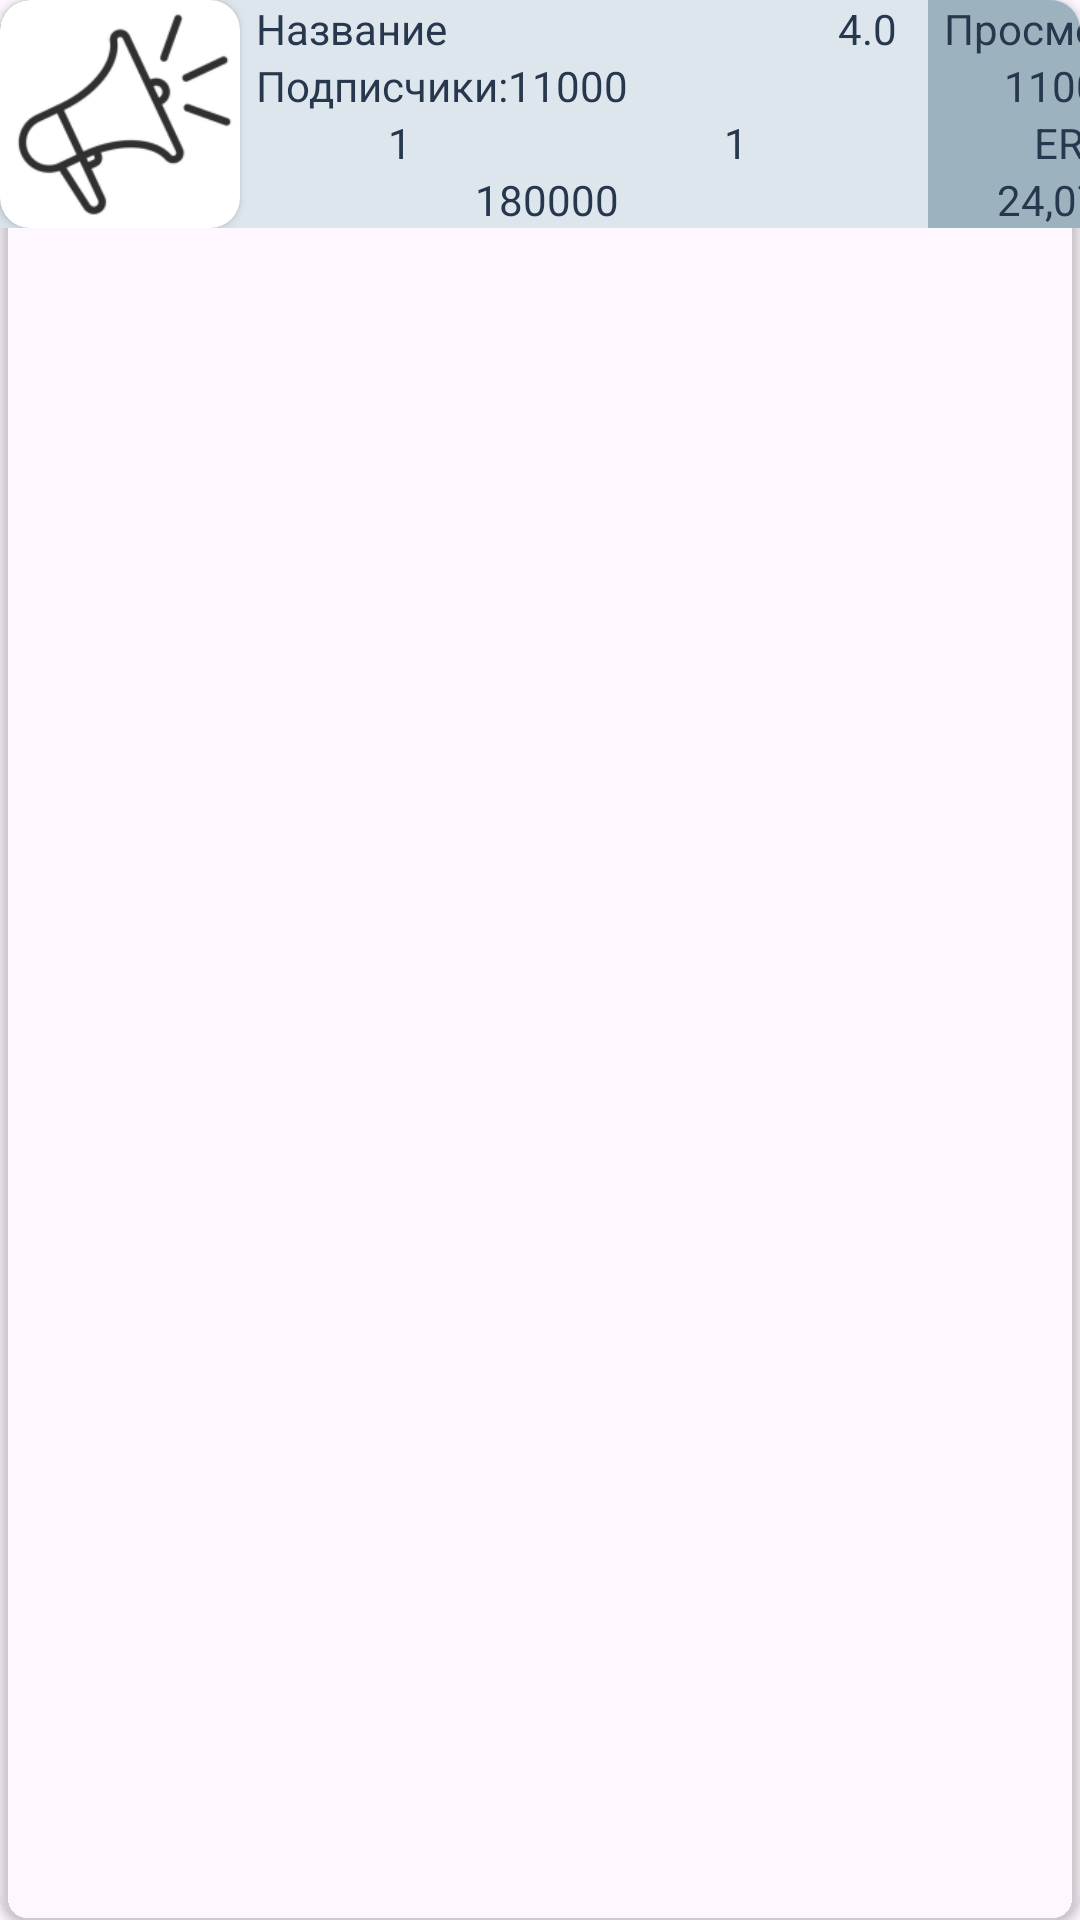

This screen was rendered from an Android layout file. Write that file and the resources it references.
<!-- AndroidManifest.xml: application theme Theme.ADEX -->
<!-- res/layout/lape_list.xml -->
<?xml version="1.0" encoding="utf-8"?>
<androidx.cardview.widget.CardView xmlns:android="http://schemas.android.com/apk/res/android"
    xmlns:app="http://schemas.android.com/apk/res-auto"
    app:cardCornerRadius="10dp"
    xmlns:tools="http://schemas.android.com/tools"
    android:layout_width="match_parent"
    android:layout_height="wrap_content"
    android:layout_marginTop="10dp"
    app:cardBackgroundColor="#00FFFFFF">

    <LinearLayout
        android:id="@+id/linearLayout"
        android:layout_width="match_parent"
        android:layout_height="wrap_content"
        android:background="#9DB2BF"
        android:orientation="vertical">

        <TableRow
            android:layout_width="match_parent"
            android:layout_height="match_parent"
            android:background="#DDE6ED">


            <androidx.cardview.widget.CardView
                android:layout_width="80dp"
                android:layout_height="wrap_content"
                android:layout_marginRight="360dp"
                app:cardCornerRadius="10dp">

                <ImageButton
                    android:id="@+id/imageButtonAvatar"
                    android:layout_width="match_parent"
                    android:layout_height="76dp"
                    android:layout_marginLeft="3dp"
                    android:background="#9DB2BF"
                    android:radius="100dp"
                    android:scaleType="centerCrop"
                    android:src="@drawable/channel" />
            </androidx.cardview.widget.CardView>

            <TableLayout
                android:layout_width="wrap_content"
                android:layout_height="wrap_content"
                android:layout_marginLeft="-355dp">


                <TableRow
                    android:layout_width="match_parent"
                    android:layout_height="match_parent"
                    android:orientation="vertical">

                    <TextView
                        android:id="@+id/applicationTitle"
                        android:layout_width="189dp"
                        android:layout_height="wrap_content"
                        android:background="#DDE6ED"
                        android:text="Название"
                        android:textColor="#27374D" />

                    <TextView
                        android:id="@+id/applicationRating"
                        android:layout_width="30dp"
                        android:layout_height="wrap_content"
                        android:background="#DDE6ED"
                        android:text="4.0"
                        android:textColor="#27374D" />

                    <TextView
                        android:id="@+id/textView5"
                        android:layout_width="91dp"
                        android:layout_height="match_parent"
                        android:background="#9DB2BF"
                        android:text="Просмотры:"
                        android:textAlignment="center"
                        android:textColor="#27374D" />
                </TableRow>

                <TableRow
                    android:layout_width="match_parent"
                    android:layout_height="match_parent">

                    <TableRow
                        android:layout_width="match_parent"
                        android:layout_height="match_parent">

                        <TextView
                            android:id="@+id/textView8"
                            android:layout_width="wrap_content"
                            android:layout_height="match_parent"
                            android:background="#DDE6ED"
                            android:text="Подписчики:"
                            android:textColor="#27374D" />

                        <TextView
                            android:id="@+id/applicationSubscribes"
                            android:layout_width="105dp"
                            android:layout_height="wrap_content"
                            android:layout_weight="1"
                            android:background="#DDE6ED"
                            android:text="11000"
                            android:textColor="#27374D" />
                    </TableRow>

                    <Space
                        android:layout_width="wrap_content"
                        android:layout_height="wrap_content" />

                    <TextView
                        android:id="@+id/applicationViews"
                        android:layout_width="wrap_content"
                        android:layout_height="wrap_content"
                        android:background="#9DB2BF"
                        android:text="11000"
                        android:textAlignment="center"
                        android:textColor="#27374D" />

                </TableRow>

                <TableRow
                    android:layout_width="match_parent"
                    android:layout_height="match_parent">

                    <TableRow
                        android:layout_width="190dp"
                        android:layout_height="match_parent">

                        <TextView
                            android:id="@+id/textView10"
                            android:layout_width="96dp"
                            android:layout_height="wrap_content"
                            android:background="#DDE6ED"
                            android:text="1"
                            android:textAlignment="center"
                            android:textColor="#27374D" />

                        <TextView
                            android:id="@+id/textView11"
                            android:layout_width="128dp"
                            android:layout_height="wrap_content"
                            android:background="#DDE6ED"
                            android:text="1"
                            android:textAlignment="center"
                            android:textColor="#27374D" />
                    </TableRow>

                    <Space
                        android:layout_width="wrap_content"
                        android:layout_height="wrap_content" />

                    <TextView
                        android:id="@+id/textView13"
                        android:layout_width="wrap_content"
                        android:layout_height="wrap_content"
                        android:background="#9DB2BF"
                        android:text="ER:"
                        android:textAlignment="center"
                        android:textColor="#27374D" />

                </TableRow>

                <TableRow
                    android:layout_width="match_parent"
                    android:layout_height="match_parent">

                    <TextView
                        android:id="@+id/textView14"
                        android:layout_width="194dp"
                        android:layout_height="wrap_content"
                        android:background="#DDE6ED"
                        android:text="180000"
                        android:textAlignment="center"
                        android:textColor="#27374D" />

                    <Space
                        android:layout_width="wrap_content"
                        android:layout_height="wrap_content" />

                    <TextView
                        android:id="@+id/applicationEr"
                        android:layout_width="wrap_content"
                        android:layout_height="wrap_content"
                        android:background="#9DB2BF"
                        android:text="24,07%"
                        android:textAlignment="center"
                        android:textColor="#27374D" />
                </TableRow>

            </TableLayout>
        </TableRow>

    </LinearLayout>
</androidx.cardview.widget.CardView>
<!-- resources referenced by this layout -->
<resources>
  <!-- drawable channel: png bitmap (drawable, 8200 bytes) -->
  <style name="Theme.ADEX" parent="Base.Theme.ADEX" />
  <style name="Base.Theme.ADEX" parent="Theme.Material3.DayNight.NoActionBar">
          
          
      </style>
</resources>
